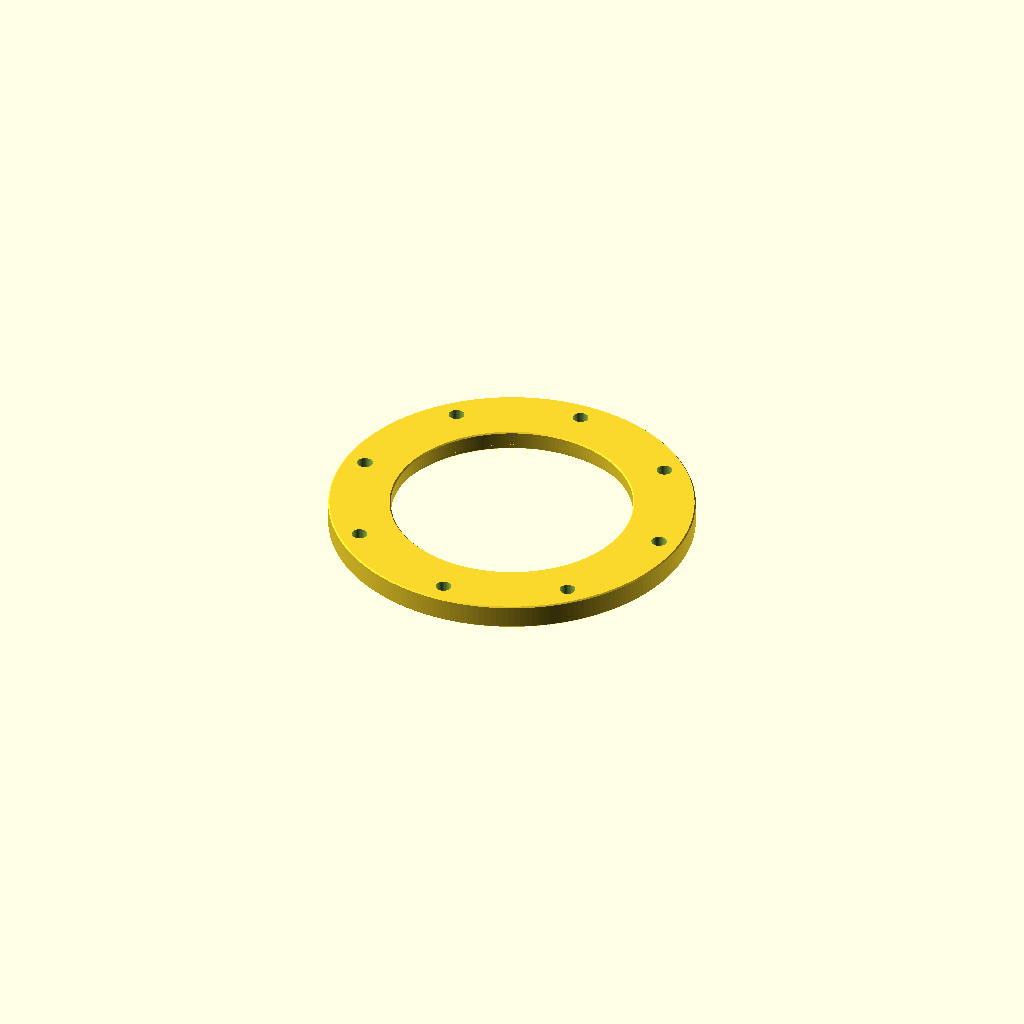
Cell 1: rendered with the file's own defaults.
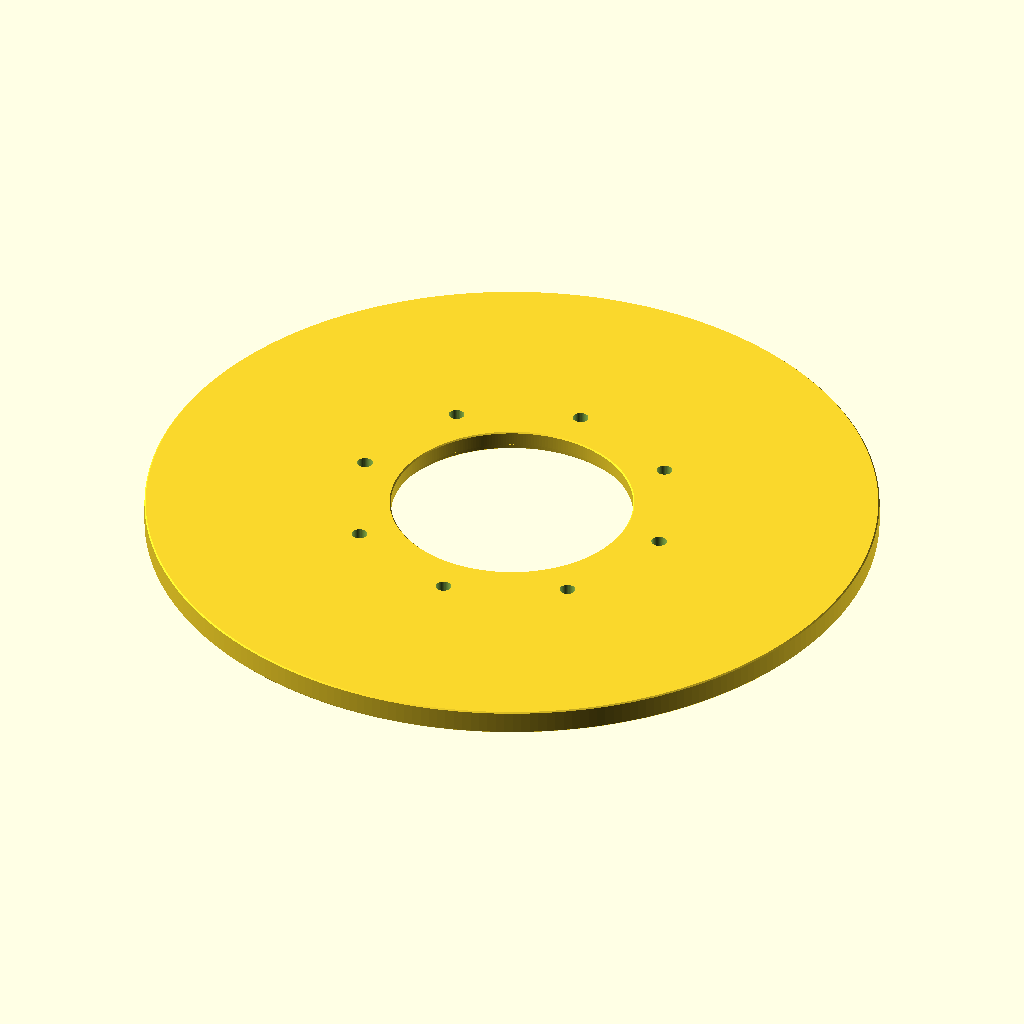
Cell 2: the same model with plate_od = 299.
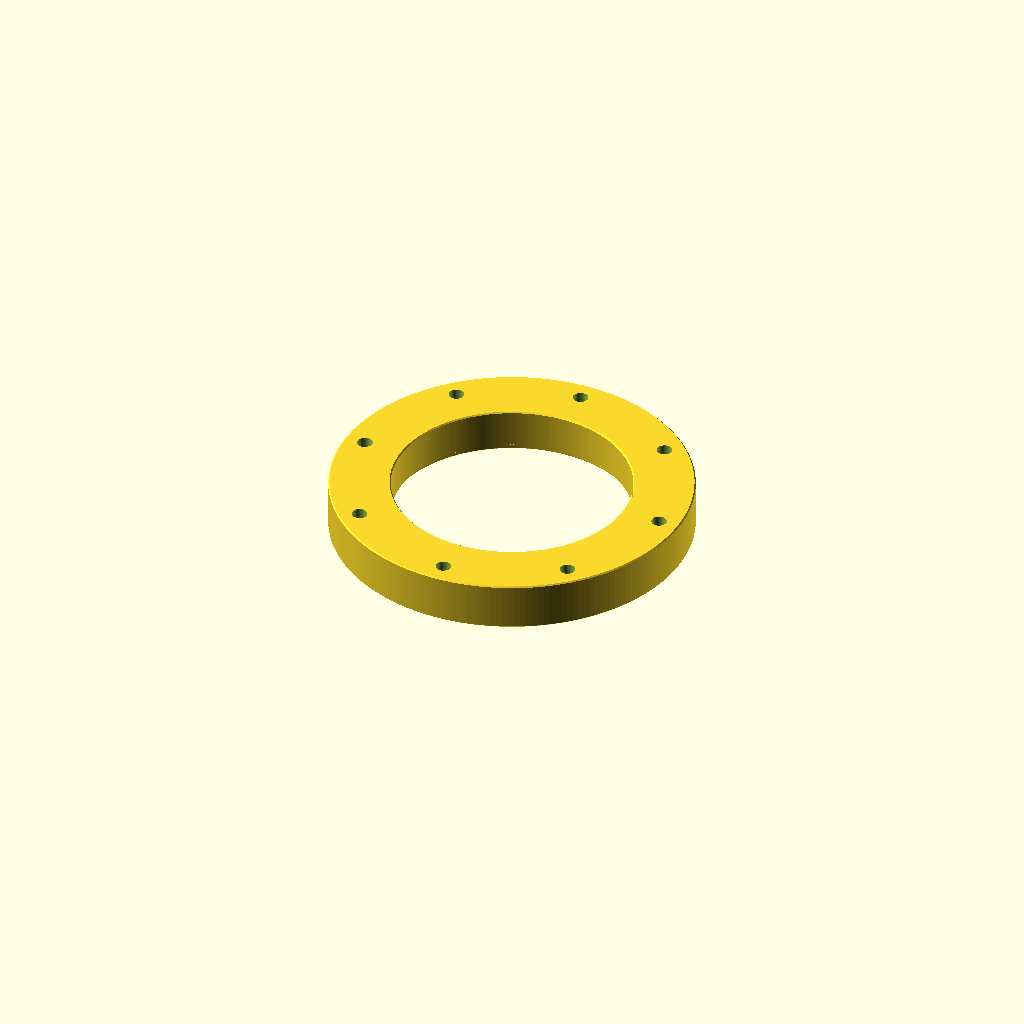
Cell 3 — plate_t set to 20, the other parameters unchanged.
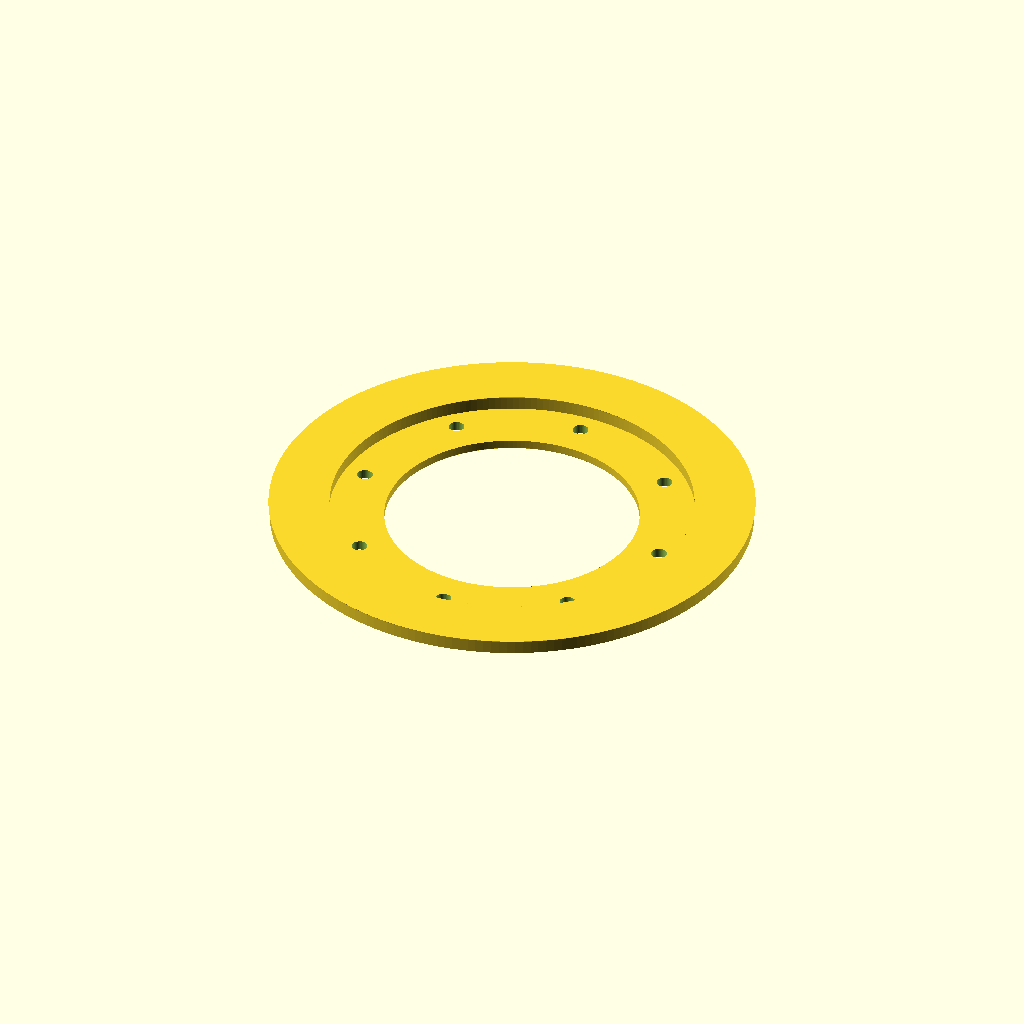
Cell 4: the same model with bore_d = 197.2.
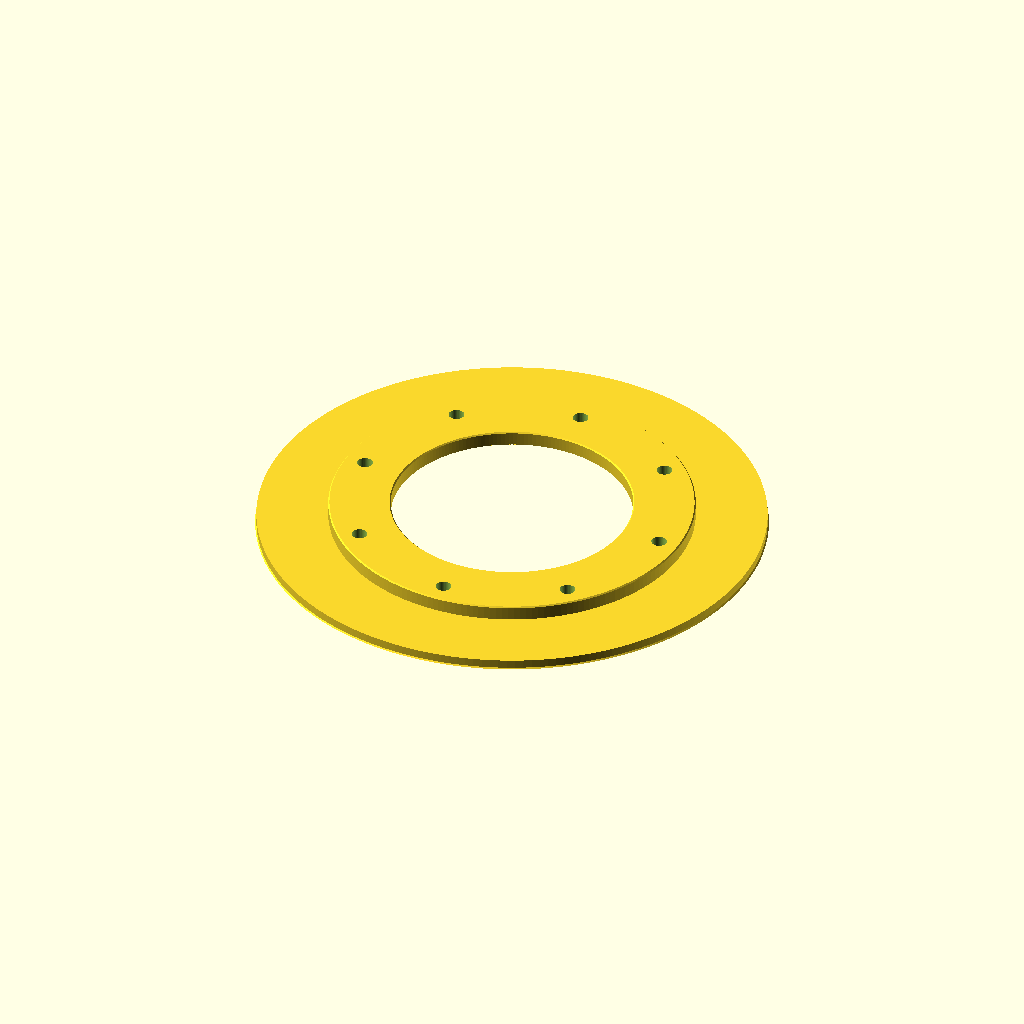
Cell 5: cbore_d = 208 (everything else at default).
All cells are drawn from one camera (rotation 55°, 0°, 25°, orthographic, colour scheme Cornfield), so only the parameter changes between them.
The OpenSCAD source (ideas/19-caliper-ledger/snapshots/motor-retainer.scad):
// PART: Bolt-on motor retainer / thrust plate, 98 mm case in 6 in airframe
// KIND: mechanical
// MAKE: CNC lathe from 152.4 mm 6061-T6 bar — op1 face, turn OD 149.50, bore 98.60 and the 104.0 counterbore, chamfers; op2 (soft jaws on the OD) face to 10.00 and chamfer; mill 8 × 6.40 on the 132 bolt circle; inspect OD with micrometer, bore with plug gauge, bolt circle with pins
// NOTE: Airframe ID 149.60 mm (5.890 in) assumed; plate OD 149.50 = ID − 0.10 (5.886 in); measure your tube and set plate_od
// NOTE: 98 mm motor case OD 98.00 assumed (Cesaroni/AeroTech 98 mm hardware); bore 98.60 = case + 0.60 diametral for a hand slide fit under thrust; counterbore Ø104.0 × 4.0 deep from the aft face seats the case's thrust ring lip
// NOTE: 8 × M6 class 8.8 bolts, clearance 6.40 (ISO 273 fine), on a 132.00 bolt circle (5.197 in), threading into the forward ring or a tapped retainer ring ≥ 9 mm of 6061 engagement (thread check declared)
// NOTE: Thrust path: case thrust ring → counterbore shoulder → plate → 8 bolts in single shear → forward ring / airframe. 20 kN is an upper bound for a 98 mm N motor; declare your motor's peak thrust
// SPEC-BEGIN
// {"name":"98 mm bolt-on motor retainer","size_mm":[149.5,149.5,10],
//  "parts":[{"name":"plate","role":"retainer plate with bore, counterbore, chamfers and bolt holes","size_mm":[149.5,149.5,10]}]}
// SPEC-END
// FLIGHT-BEGIN
// {"material":"6061-T6","process":"cnc_lathe","tolerance_class":"ISO 2768-m","tess_tol_mm":0.01,"hazard":"none",
//  "critical":[{"name":"plate thickness","module":"plate","axis":"z","nominal_mm":10.00,"tol_mm":0.05,"tol_src":"default"}],
//  "od":[{"name":"plate OD","d_mm":149.50,"tol_mm":0.05,"at_mm":[0,0],"axis":"z","from_mm":0,"to_mm":10,"tol_src":"default"}],
//  "bores":[{"name":"case bore","d_mm":98.60,"tol_mm":0.05,"at_mm":[0,0],"axis":"z","from_mm":10,"to_mm":4,"tol_src":"default"},
//           {"name":"thrust-ring counterbore","d_mm":104.00,"tol_mm":0.05,"at_mm":[0,0],"axis":"z","from_mm":0,"to_mm":4,"tol_src":"default"}],
//  "holes":[{"name":"M6 retention bolts","d_mm":6.40,"tol_mm":0.10,"pos_tol_mm":0.10,"pattern":"circle","n":8,"bc_d_mm":132.00,"start_deg":0,"axis":"z","from_mm":10,"to_mm":0,"tol_src":"default"}],
//  "loads":[{"check":"bolt_shear","name":"thrust bolts","size":"M6","grade":"8.8","n":8,"force_N":20000,"plate_t_mm":10,"sf_min":2.0,"inputs_src":"default"},
//           {"check":"thread","name":"retainer screws into 6061","size":"M6","engagement_mm":12,"internal_material":"6061-T6","inputs_src":"default"}],
//  "mfg":{"stock":"152.4 mm (6.000 in) 6061-T6 round bar, 14 mm slice","finish":"type II clear anodize after machining","heat_treat":"none",
//         "deburr":"0.5 × 45° chamfer on the OD and the bore, both faces (in the profile); break hole edges",
//         "inspect":["OD with micrometer at 2 places","bore with 98.55 GO / 98.65 NO-GO plug","counterbore depth with a depth micrometer","bolt circle with 6.30 GO pins in a fixture or on a CMM"],
//         "notes":["Torque M6 8.8 to 9 N·m with medium thread locker","Bolt shear SF is on the threads; use bolts with the plain shank in the plate for a higher margin"]}}
// FLIGHT-END
tess_tol = 0.01; // max chordal deviation of curved surfaces (mm)
plate_od = 149.50; // plate OD: airframe ID 149.60 − 0.10 (5.886 in)
plate_t = 10.00; // plate thickness (0.394 in)
bore_d = 98.60; // motor case bore: 98.00 case + 0.60 clearance
cbore_d = 104.00; // counterbore for the case thrust ring
cbore_depth = 4.00; // counterbore depth from the aft (z=0) face
bolt_n = 8; // number of retention bolts
bolt_d = 6.40; // M6 clearance, ISO 273 fine
bc_d = 132.00; // bolt circle (5.197 in)
chamfer = 0.5; // 0.5 × 45° deburr chamfer on OD and bore edges
cut_ext = 1; // cutter overshoot
// --- end parameters ---
function fn_tol(d, tol=tess_tol) = max(24, ceil(180 / acos(1 - min(0.5, 2*tol/d))));
// Half-section in [r, z], counter-clockwise: bore wall, counterbore step, aft face, OD wall, forward face.
function profile() = [
  [cbore_d/2 + chamfer, 0], [plate_od/2 - chamfer, 0], [plate_od/2, chamfer],
  [plate_od/2, plate_t - chamfer], [plate_od/2 - chamfer, plate_t],
  [bore_d/2 + chamfer, plate_t], [bore_d/2, plate_t - chamfer],
  [bore_d/2, cbore_depth], [cbore_d/2, cbore_depth], [cbore_d/2, chamfer]
];
module plate(){
  difference(){
    rotate_extrude($fn=fn_tol(plate_od)) polygon(profile());
    for(i=[0:bolt_n-1]) rotate(i*360/bolt_n) translate([bc_d/2, 0, -cut_ext]) cylinder(d=bolt_d, h=plate_t + 2*cut_ext, $fn=fn_tol(bolt_d));
  }
}
module main(){ plate(); }
main();
Customizer parameters (derived from the source; name, type, default, range or options):
tess_tol: number, default 0.01
plate_od: number, default 149.5
plate_t: number, default 10
bore_d: number, default 98.6
cbore_d: number, default 104
cbore_depth: number, default 4
bolt_n: number, default 8
bolt_d: number, default 6.4
bc_d: number, default 132
chamfer: number, default 0.5
cut_ext: number, default 1
